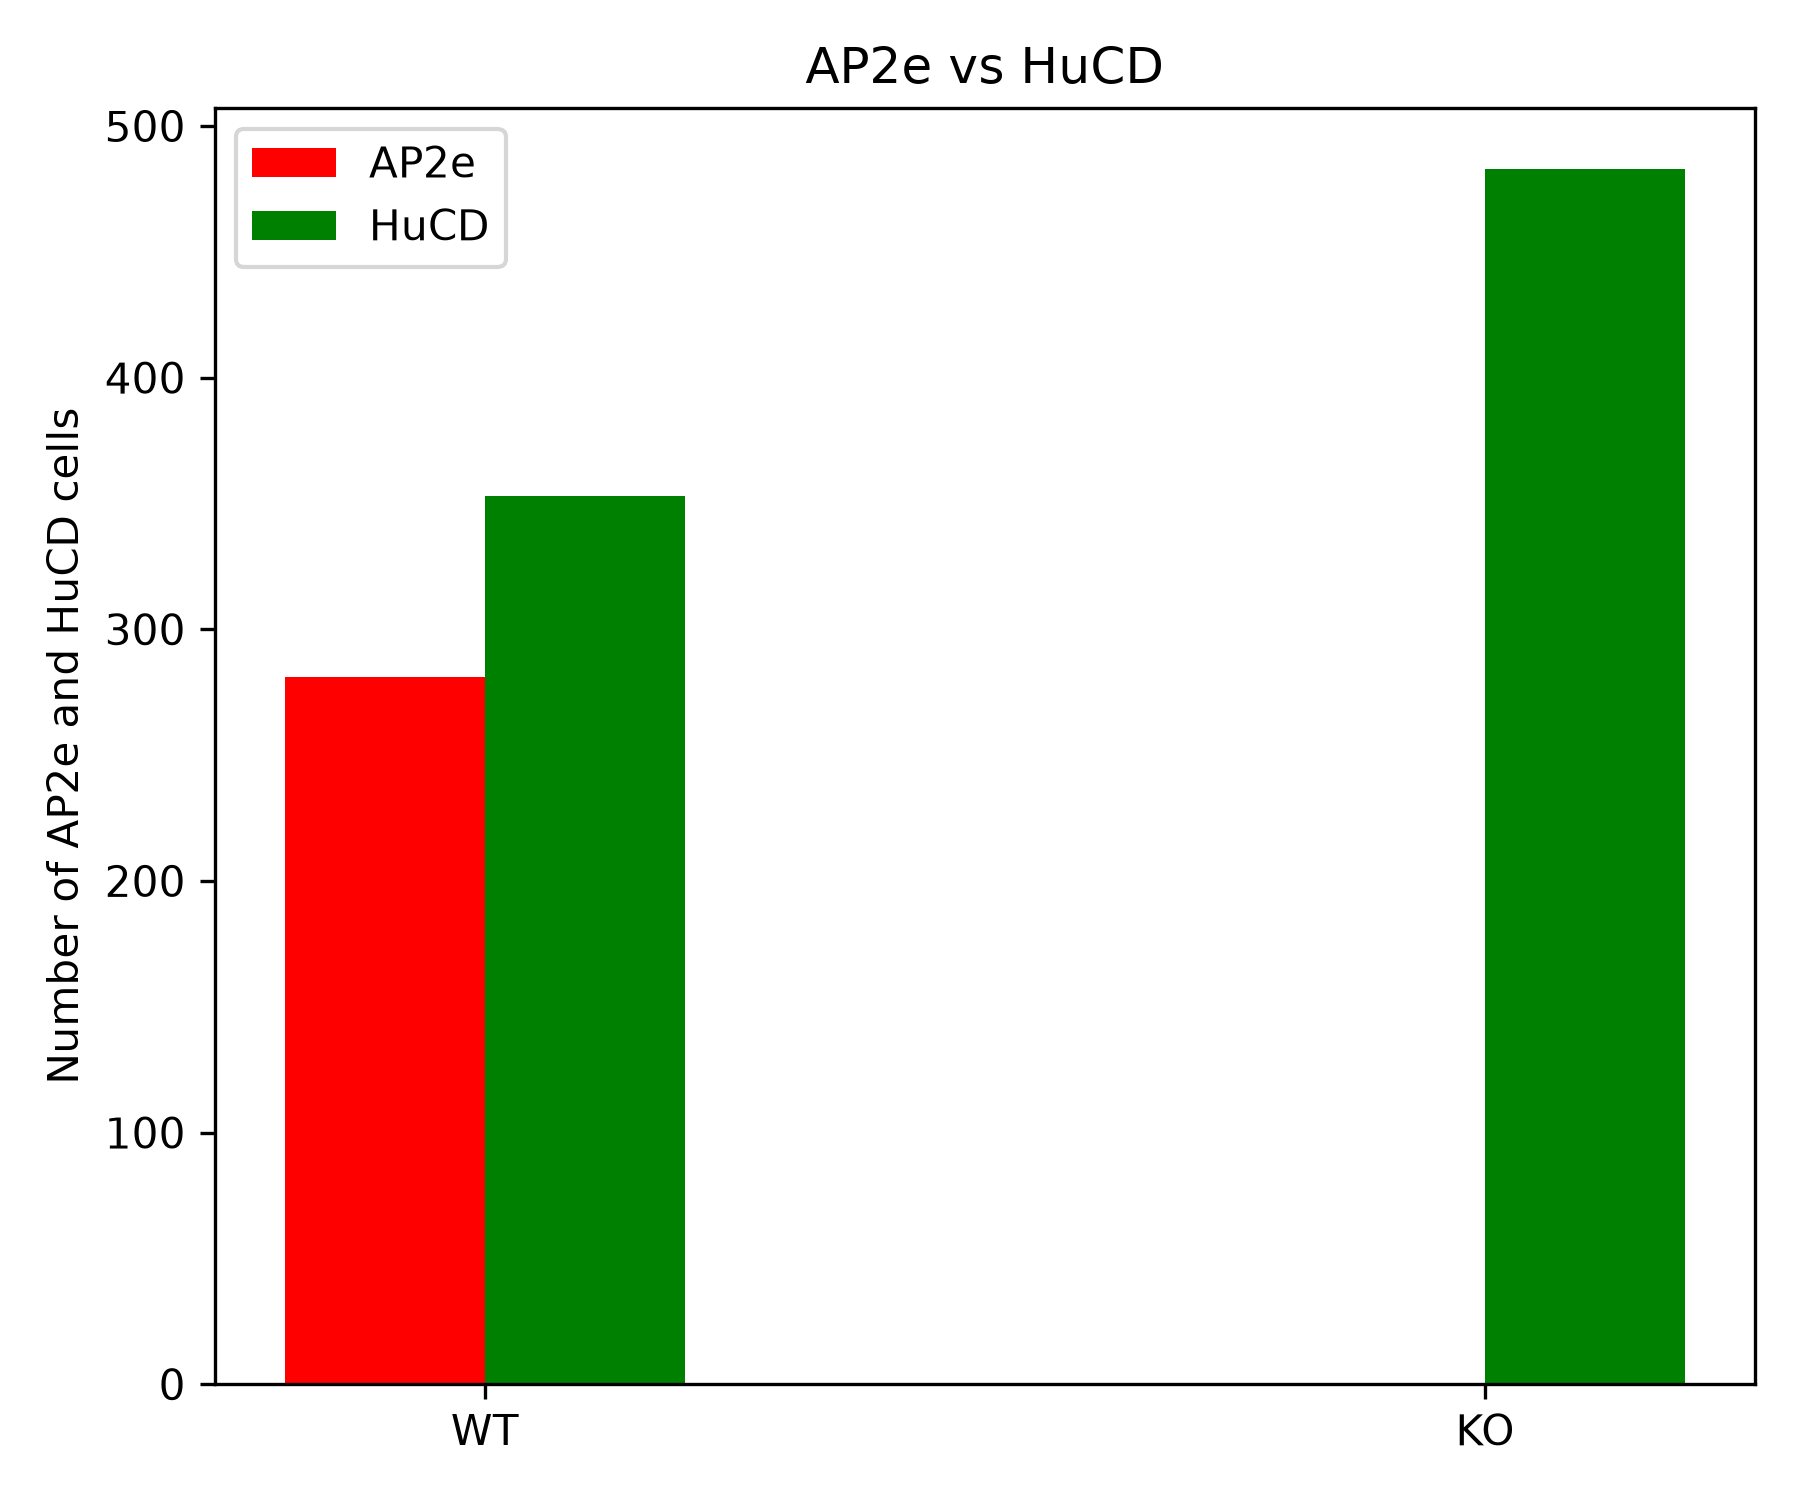

Values plotted in this chart, from the file beside it:
, Genotype?, AP2e neurons, HuCD
1, WT, 281, 353
2, KO, 0.33, 483
